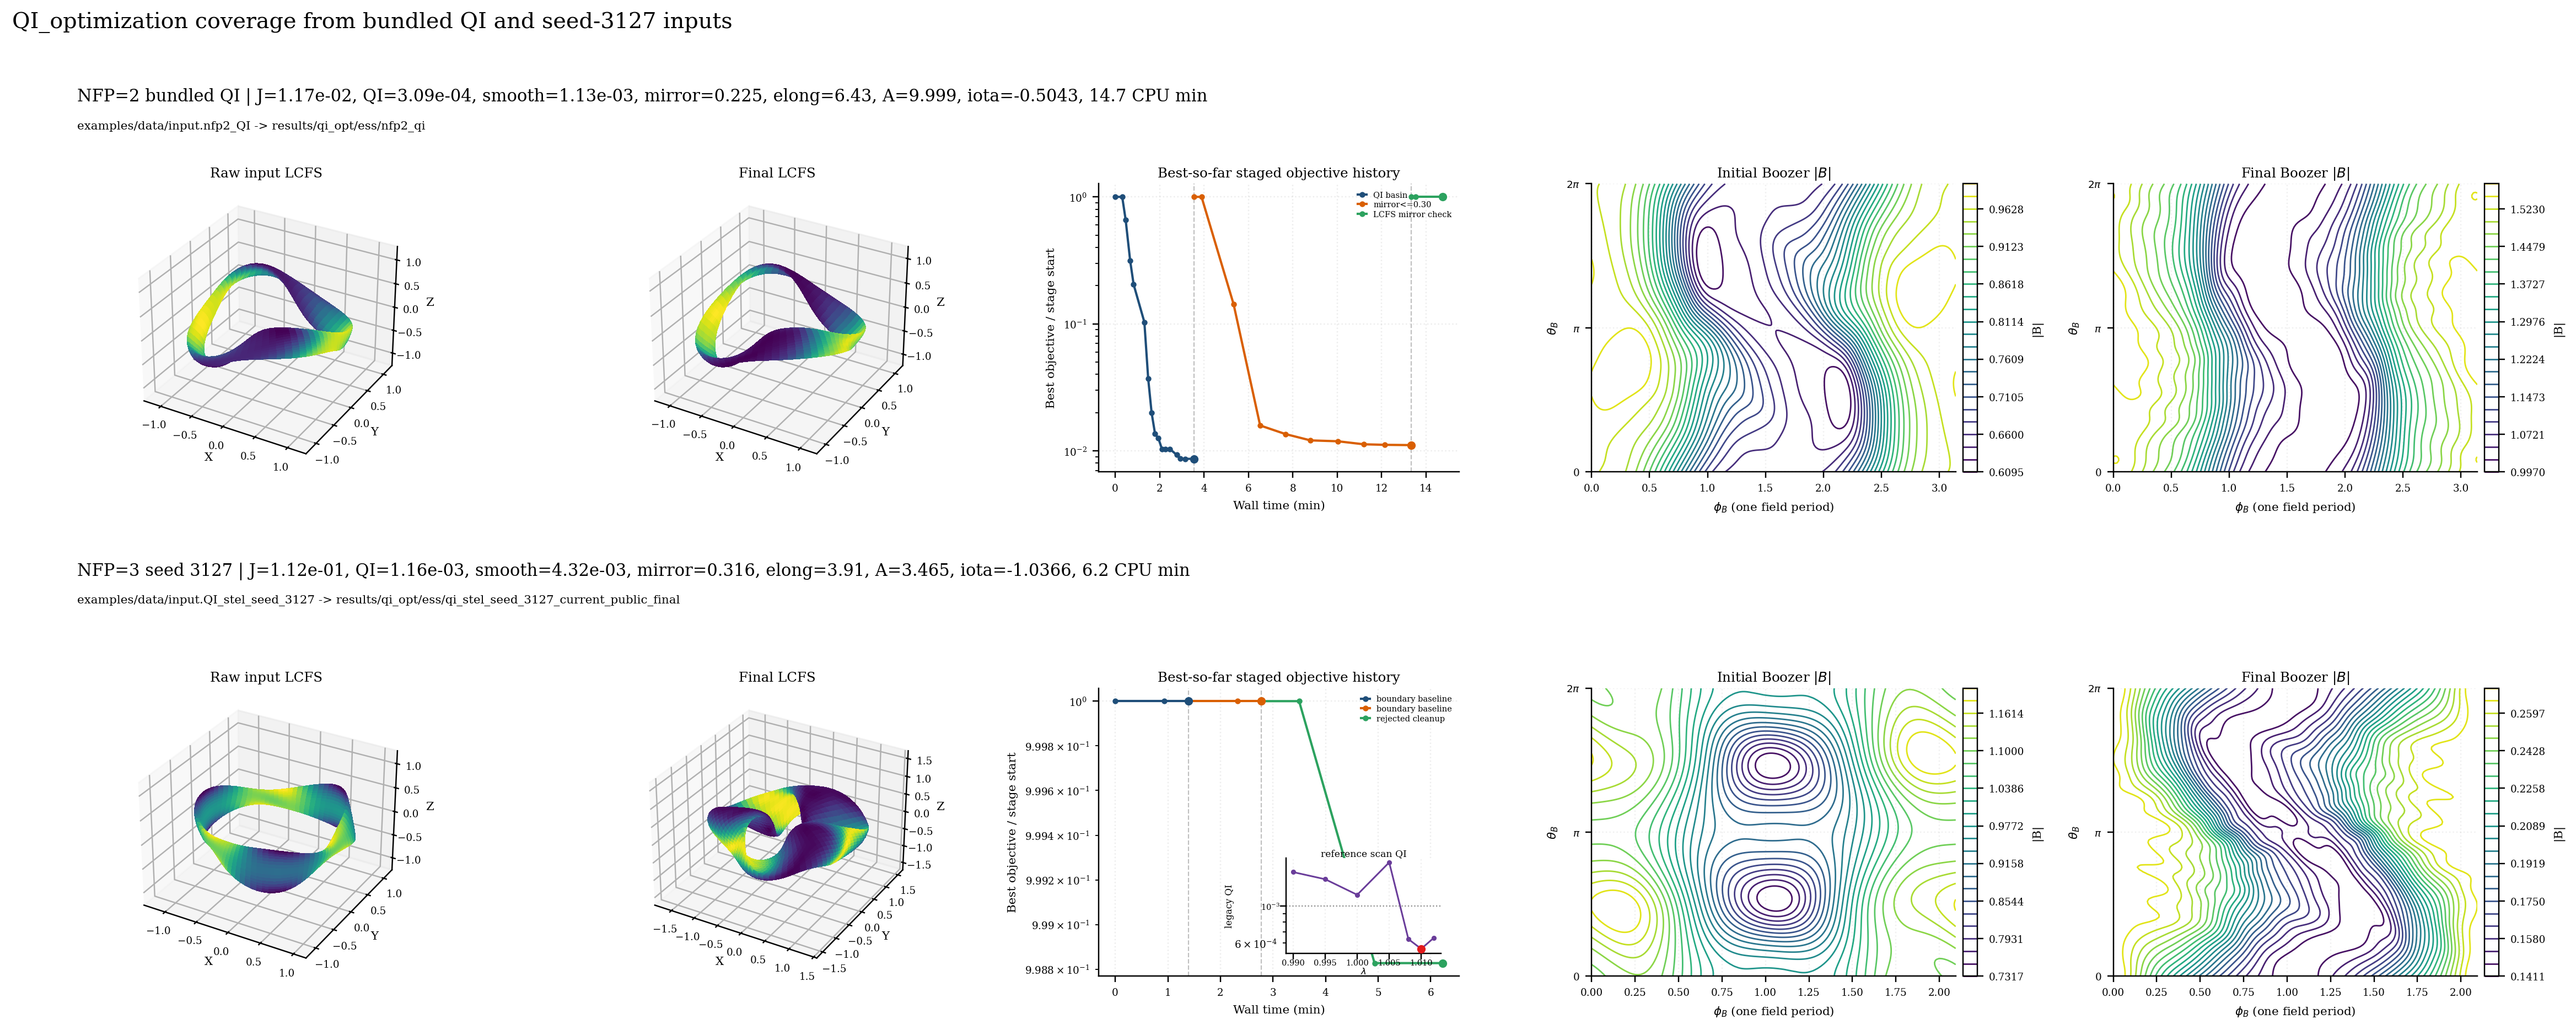

The data file committed next to this chart (first rows):
case, input_file, output_dir, note, objective_final, qi_smooth_total, qi_legacy_total, qi_mirror_ratio_max, qi_mirror_ratio_target, qi_max_elongation, qi_elongation_target, aspect, target_aspect, mean_iota, qi_nfp, cpu_time_min, published_stage_cpu_time_min, history_segments, history_points, preconditioner_points, selected_lambda, selected_lambda_qi, selected_lambda_mirror, final_wout
NFP=2 bundled QI, examples/data/input.nfp2_QI, results/qi_opt/ess/nfp2_qi, default mirror-aware QI lane, 0.0117, 0.001135, 0.0003094, 0.2246, 0.3, 6.427, 8.2, 9.999, 10.0, -0.5043, 2, 14.75, 9.784, 3, 32, 0, , , , results/qi_opt/ess/nfp2_qi/wout_final.nc
NFP=3 seed 3127, examples/data/input.QI_stel_seed_3127, results/qi_opt/ess/qi_stel_seed_3127_cur…, curated reference-family baseline, 0.1117, 0.004324, 0.001156, 0.3156, 0.35, 3.909, 8.0, 3.465, 4.0, -1.037, 3, 6.226, 1.389, 3, 10, 7, 1.01, 0.0005535, 0.317, results/qi_opt/ess/qi_stel_seed_3127_cur…
